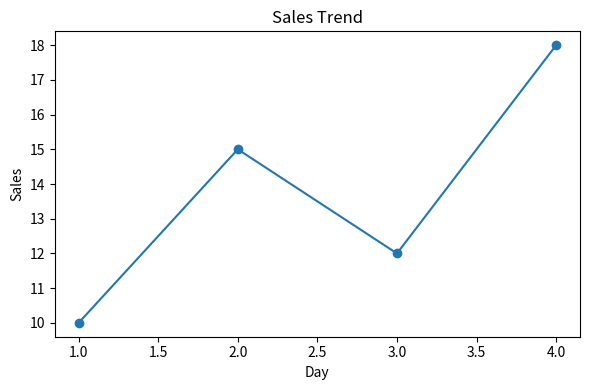

Write the Python code that produced this figure.
"""Matplotlib 绘图示例。

运行方式：
python3 012Matplotlib绘图.py
"""

import matplotlib

matplotlib.use("Agg")

import matplotlib.pyplot as plt


def main():
    x = [1, 2, 3, 4]
    y = [10, 15, 12, 18]

    plt.figure(figsize=(6, 4))
    plt.plot(x, y, marker="o")
    plt.title("Sales Trend")
    plt.xlabel("Day")
    plt.ylabel("Sales")
    plt.tight_layout()
    plt.savefig("012_matplotlib_demo.png")
    print("已生成图片: 012_matplotlib_demo.png")


if __name__ == "__main__":
    main()
